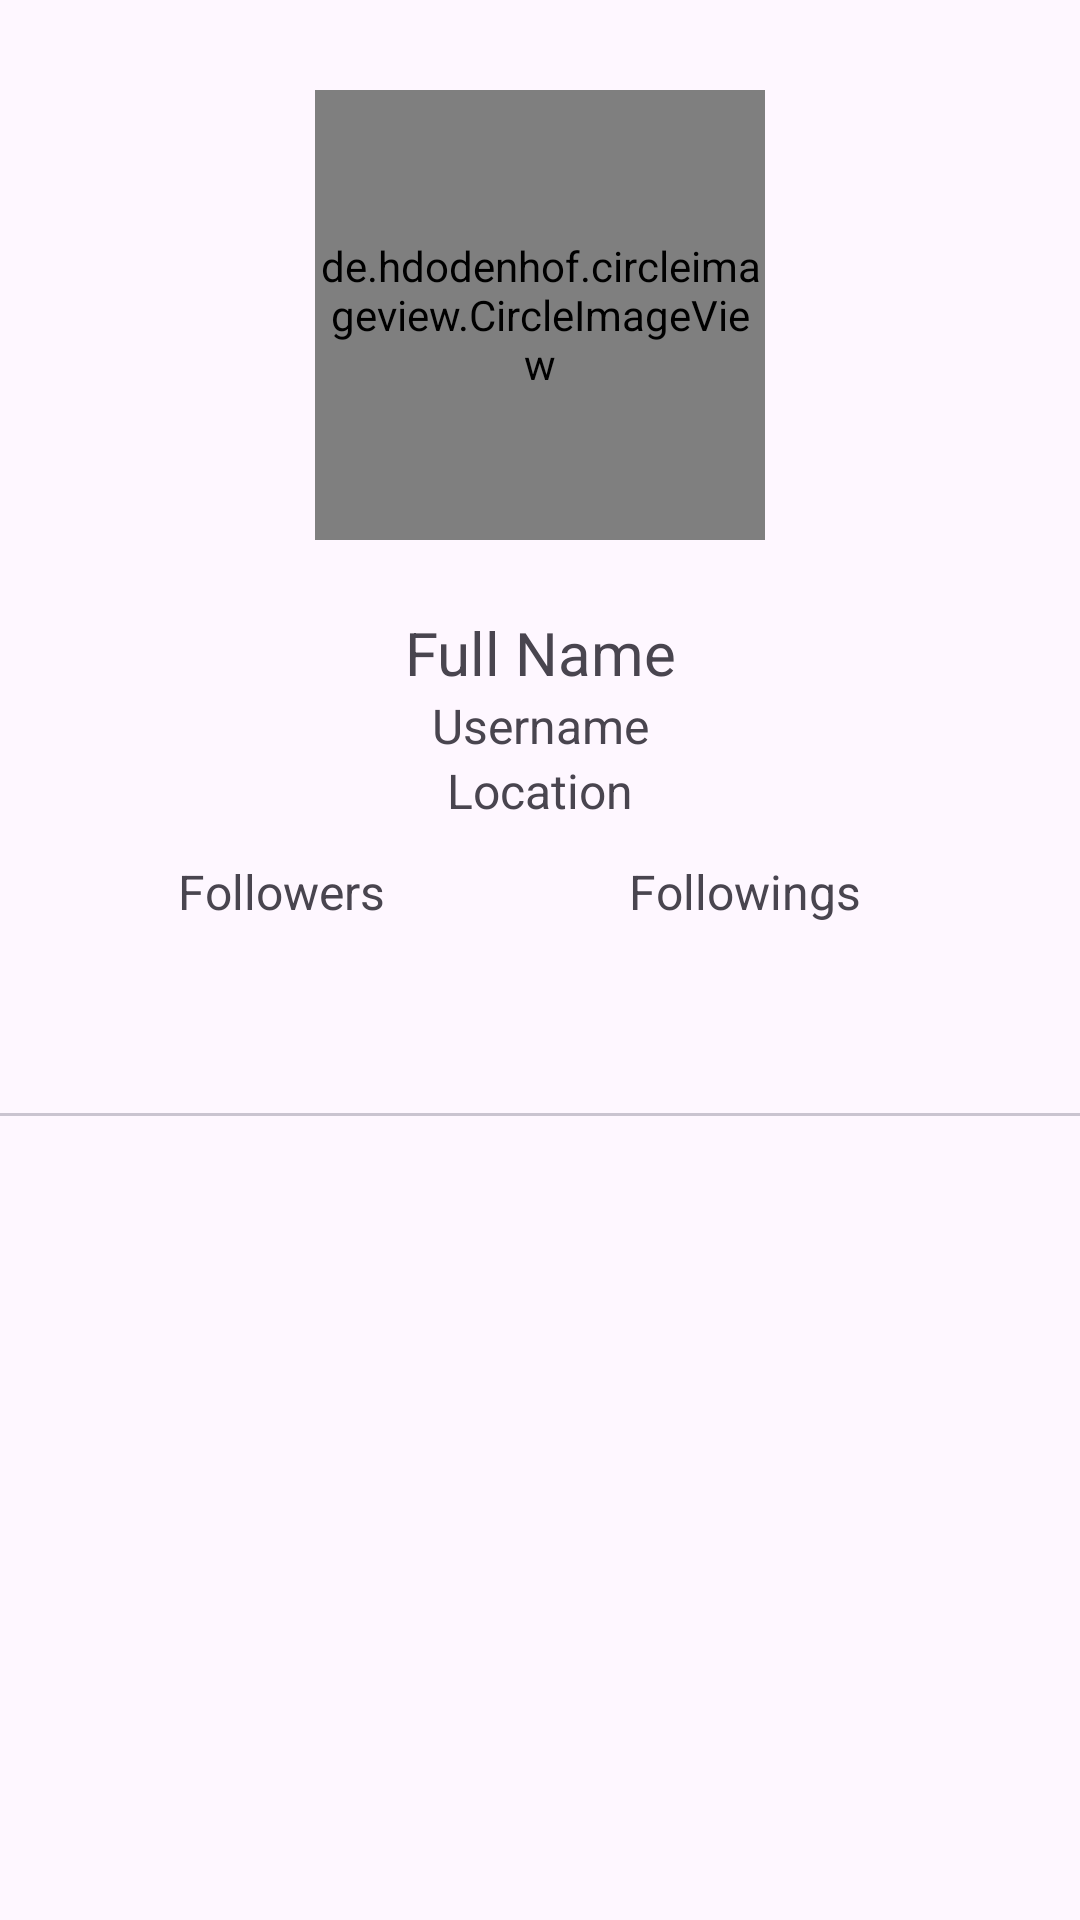

Here is an Android app screen rendered from its layout file. Give the layout XML and the strings, colors and styles it references.
<!-- AndroidManifest.xml: application theme Theme.GithubUsersSubmission -->
<!-- res/layout/activity_detail.xml -->
<?xml version="1.0" encoding="utf-8"?>
<androidx.constraintlayout.widget.ConstraintLayout xmlns:android="http://schemas.android.com/apk/res/android"
    xmlns:app="http://schemas.android.com/apk/res-auto"
    xmlns:tools="http://schemas.android.com/tools"
    android:layout_width="match_parent"
    android:layout_height="match_parent"
    tools:context=".ui.DetailActivity">

    <de.hdodenhof.circleimageview.CircleImageView
        android:id="@+id/imgProfileDetail"
        android:layout_width="@dimen/_150dp"
        android:layout_height="@dimen/_150dp"
        android:layout_marginTop="@dimen/_30dp"
        app:layout_constraintEnd_toEndOf="parent"
        app:layout_constraintStart_toStartOf="parent"
        app:layout_constraintTop_toTopOf="parent"
        tools:src="@tools:sample/avatars" />

    <TextView
        android:id="@+id/fullNameDetail"
        android:layout_width="match_parent"
        android:layout_height="wrap_content"
        android:layout_marginStart="@dimen/_32dp"
        android:layout_marginTop="@dimen/_24dp"
        android:layout_marginEnd="@dimen/_32dp"
        android:text="@string/full_name"
        android:textSize="@dimen/_20sp"
        android:textAlignment="center"
        app:layout_constraintEnd_toEndOf="parent"
        app:layout_constraintHorizontal_bias="0.0"
        app:layout_constraintStart_toStartOf="parent"
        app:layout_constraintTop_toBottomOf="@+id/imgProfileDetail" />

    <TextView
        android:id="@+id/userNameDetail"
        android:layout_width="match_parent"
        android:layout_height="wrap_content"
        android:layout_marginStart="@dimen/_32dp"
        android:layout_marginEnd="@dimen/_32dp"
        android:text="@string/username"
        android:textSize="@dimen/_16sp"
        android:textAlignment="center"
        app:layout_constraintEnd_toEndOf="parent"
        app:layout_constraintStart_toStartOf="parent"
        app:layout_constraintTop_toBottomOf="@+id/fullNameDetail" />

    <TextView
        android:id="@+id/locationDetail"
        android:layout_width="match_parent"
        android:layout_height="wrap_content"
        android:layout_marginStart="@dimen/_32dp"
        android:layout_marginEnd="@dimen/_32dp"
        android:text="@string/location"
        android:textSize="@dimen/_16sp"
        android:textAlignment="center"
        app:layout_constraintEnd_toEndOf="parent"
        app:layout_constraintStart_toStartOf="parent"
        app:layout_constraintTop_toBottomOf="@+id/userNameDetail" />

    <TextView
        android:id="@+id/followersUser"
        android:layout_width="wrap_content"
        android:layout_height="wrap_content"
        android:layout_marginStart="8dp"
        android:layout_marginTop="12dp"
        android:text="@string/followers"
        android:textSize="@dimen/_16sp"
        app:layout_constraintEnd_toEndOf="parent"
        app:layout_constraintHorizontal_bias="0.181"
        app:layout_constraintStart_toStartOf="parent"
        app:layout_constraintTop_toBottomOf="@+id/locationDetail" />

    <TextView
        android:id="@+id/followingsUser"
        android:layout_width="wrap_content"
        android:layout_height="wrap_content"
        android:layout_marginStart="8dp"
        android:text="@string/followings"
        android:textSize="@dimen/_16sp"
        app:layout_constraintBottom_toBottomOf="@+id/followersUser"
        app:layout_constraintEnd_toEndOf="parent"
        app:layout_constraintStart_toEndOf="@+id/followersUser" />

    <com.google.android.material.tabs.TabLayout
        android:id="@+id/tabLayout"
        android:layout_width="match_parent"
        android:layout_height="wrap_content"
        android:layout_marginTop="@dimen/_16dp"
        app:layout_constraintEnd_toEndOf="parent"
        app:layout_constraintStart_toStartOf="parent"
        app:layout_constraintTop_toBottomOf="@+id/followersUser"
        app:tabIndicatorColor="@color/black"
        app:tabTextColor="@color/black"/>

    <androidx.viewpager2.widget.ViewPager2
        android:id="@+id/viewPagerDetail"
        android:layout_width="@dimen/_0dp"
        android:layout_height="@dimen/_0dp"
        app:layout_constraintBottom_toBottomOf="parent"
        app:layout_constraintEnd_toEndOf="parent"
        app:layout_constraintStart_toStartOf="parent"
        app:layout_constraintTop_toBottomOf="@+id/tabLayout" />

    <ProgressBar
        android:id="@+id/detailProgressBar"
        android:layout_width="wrap_content"
        android:layout_height="wrap_content"
        app:layout_constraintBottom_toBottomOf="parent"
        app:layout_constraintEnd_toEndOf="parent"
        app:layout_constraintStart_toStartOf="parent"
        app:layout_constraintTop_toTopOf="parent" />
</androidx.constraintlayout.widget.ConstraintLayout>
<!-- resources referenced by this layout -->
<resources>
  <dimen name="_0dp">0dp</dimen>
  <dimen name="_150dp">150dp</dimen>
  <dimen name="_16dp">16dp</dimen>
  <dimen name="_16sp">16sp</dimen>
  <dimen name="_20sp">20sp</dimen>
  <dimen name="_24dp">24dp</dimen>
  <dimen name="_30dp">30dp</dimen>
  <dimen name="_32dp">32dp</dimen>
  <string name="followers">Followers</string>
  <string name="followings">Followings</string>
  <string name="full_name">Full Name</string>
  <string name="location">Location</string>
  <string name="username">Username</string>
  <style name="Theme.GithubUsersSubmission" parent="Base.Theme.GithubUsersSubmission" />
  <style name="Base.Theme.GithubUsersSubmission" parent="Theme.Material3.DayNight.NoActionBar">
          
          
      </style>
  <!-- not gathered from this repository: default colours our renderer supplied (Android Studio template values) -->
  <color name="black">#FF000000</color>
</resources>
